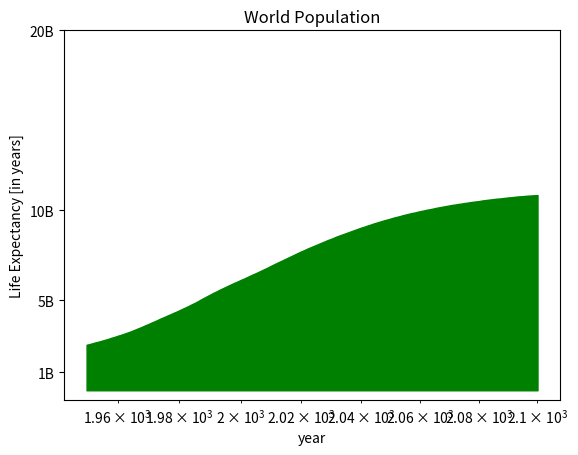

Here is the Python script that generated this plot:
import matplotlib.pyplot as plt

year=[1950, 1951, 1952, 1953, 1954, 1955, 1956, 1957, 1958, 1959, 1960, 1961, 1962, 1963, 1964, 1965, 1966, 1967, 1968, 1969, 1970, 1971, 1972, 1973, 1974, 1975, 1976, 1977, 1978, 1979, 1980, 1981, 1982, 1983, 1984, 1985, 1986, 1987, 1988, 1989, 1990, 1991, 1992, 1993, 1994, 1995, 1996, 1997, 1998, 1999, 2000, 2001, 2002, 2003, 2004, 2005, 2006, 2007, 2008, 2009, 2010, 2011, 2012, 2013, 2014, 2015, 2016, 2017, 2018, 2019, 2020, 2021, 2022, 2023, 2024, 2025, 2026, 2027, 2028, 2029, 2030, 2031, 2032, 2033, 2034, 2035, 2036, 2037, 2038, 2039, 2040, 2041, 2042, 2043, 2044, 2045, 2046, 2047, 2048, 2049, 2050, 2051, 2052, 2053, 2054, 2055, 2056, 2057, 2058, 2059, 2060, 2061, 2062, 2063, 2064, 2065, 2066, 2067, 2068, 2069, 2070, 2071, 2072, 2073, 2074, 2075, 2076, 2077, 2078, 2079, 2080, 2081, 2082, 2083, 2084, 2085, 2086, 2087, 2088, 2089, 2090, 2091, 2092, 2093, 2094, 2095, 2096, 2097, 2098, 2099, 2100]
pop=[2.53, 2.57, 2.62, 2.67, 2.71, 2.76, 2.81, 2.86, 2.92, 2.97, 3.03, 3.08, 3.14, 3.2, 3.26, 3.33, 3.4, 3.47, 3.54, 3.62, 3.69, 3.77, 3.84, 3.92, 4.0, 4.07, 4.15, 4.22, 4.3, 4.37, 4.45, 4.53, 4.61, 4.69, 4.78, 4.86, 4.95, 5.05, 5.14, 5.23, 5.32, 5.41, 5.49, 5.58, 5.66, 5.74, 5.82, 5.9, 5.98, 6.05, 6.13, 6.2, 6.28, 6.36, 6.44, 6.51, 6.59, 6.67, 6.75, 6.83, 6.92, 7.0, 7.08, 7.16, 7.24, 7.32, 7.4, 7.48, 7.56, 7.64, 7.72, 7.79, 7.87, 7.94, 8.01, 8.08, 8.15, 8.22, 8.29, 8.36, 8.42, 8.49, 8.56, 8.62, 8.68, 8.74, 8.8, 8.86, 8.92, 8.98, 9.04, 9.09, 9.15, 9.2, 9.26, 9.31, 9.36, 9.41, 9.46, 9.5, 9.55, 9.6, 9.64, 9.68, 9.73, 9.77, 9.81, 9.85, 9.88, 9.92, 9.96, 9.99, 10.03, 10.06, 10.09, 10.13, 10.16, 10.19, 10.22, 10.25, 10.28, 10.31, 10.33, 10.36, 10.38, 10.41, 10.43, 10.46, 10.48, 10.5, 10.52, 10.55, 10.57, 10.59, 10.61, 10.63, 10.65, 10.66, 10.68, 10.7, 10.72, 10.73, 10.75, 10.77, 10.78, 10.79, 10.81, 10.82, 10.83, 10.84, 10.85]

# Basic scatter plot, log scale
# plt.scatter(year, pop)
plt.fill_between(year, pop, 0, color='green')
plt.xscale('log') 

# Strings
xlab = 'year'
ylab = 'Life Expectancy [in years]'
title = 'World Population'

# Add axis labels
plt.xlabel(xlab)
plt.ylabel(ylab)

# Add title
plt.title(title)

# Definition of tick_val and tick_lab
tick_val = [1,5,10,20]
tick_lab = ['1B','5B','10B','20B']

# Adapt the ticks on the x-axis
plt.yticks(tick_val, tick_lab)

plt.show()